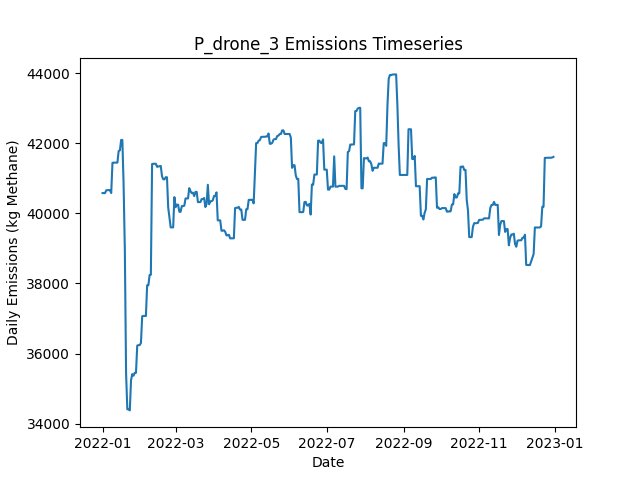

The table this chart was drawn from, first rows:
Date, Daily Emissions (Kg Methane), Daily Mitigable Emissions (Kg Methane), Daily Non-Mitigable Emissions (Kg Methan…, Daily Cost ($), Active Leaks, New Leaks, Leaks Repaired, Leaks Naturally Repaired, Leaks Tagged, Daily Repair Cost ($), Daily Natural Repair Cost ($), drone_mdl_high Deployment Cost ($), drone_mdl_high Sites flagged for Follow-…, drone_mdl_high Leaks tagged for repair, drone_mdl_high Sites Visited, drone_mdl_high Travel Time (Minutes), drone_mdl_high Survey Time (Minutes), OGI_FU_mdl_high Deployment Cost ($), OGI_FU_mdl_high Sites flagged for Follow…, OGI_FU_mdl_high Leaks tagged for repair, OGI_FU_mdl_high Sites Visited, OGI_FU_mdl_high Travel Time (Minutes), OGI_FU_mdl_high Survey Time (Minutes)
2022-01-01, 40580, 7696, 32884, 500, 334, 339, 0, 3, 0.00000, 0.00000, 600, 500, 0, , 9, 300, 180, 0.00000, , 0, 0, 0, 0
2022-01-02, 40579, 7695, 32884, 500, 332, 0, 0, 2, 0.00000, 0.00000, 400, 500, 0, , 1, 30, 20, 0.00000, , 0, 0, 0, 0
2022-01-03, 40579, 7695, 32884, 1000, 332, 0, 0, 0, 55, 0.00000, 0.00000, 0.00000, 9, , 0, 0, 0, 1000, , 55, 3, 120, 360
2022-01-04, 40658, 7671, 32988, 1000, 332, 1, 0, 1, 49, 0.00000, 200, 0.00000, 1, , 0, 0, 0, 1000, , 49, 3, 120, 360
2022-01-05, 40664, 7676, 32988, 1000, 333, 1, 0, 0, 53, 0.00000, 0.00000, 0.00000, 0, , 0, 0, 0, 1000, , 53, 3, 120, 360
2022-01-06, 40666, 7679, 32988, 500, 334, 1, 0, 0, 22, 0.00000, 0.00000, 0.00000, 0, , 0, 0, 0, 500, , 22, 1, 30, 120
2022-01-07, 40666, 7679, 32988, 0.00000, 335, 1, 0, 0, 0.00000, 0.00000, 0.00000, 0.00000, 0, , 0, 0, 0, 0.00000, , 0, 0, 0, 0
2022-01-08, 40581, 7680, 32901, 0.00000, 335, 1, 0, 0, 0.00000, 0.00000, 0.00000, 0.00000, 0, , 0, 0, 0, 0.00000, , 0, 0, 0, 0
2022-01-09, 41445, 7680, 33765, 0.00000, 336, 1, 0, 0, 0.00000, 0.00000, 0.00000, 0.00000, 0, , 0, 0, 0, 0.00000, , 0, 0, 0, 0
2022-01-10, 41450, 7685, 33765, 0.00000, 337, 1, 0, 0, 0.00000, 0.00000, 0.00000, 0.00000, 0, , 0, 0, 0, 0.00000, , 0, 0, 0, 0
2022-01-11, 41450, 7685, 33765, 0.00000, 337, 1, 0, 1, 0.00000, 0.00000, 200, 0.00000, 0, , 0, 0, 0, 0.00000, , 0, 0, 0, 0
2022-01-12, 41450, 7685, 33765, 0.00000, 337, 0, 0, 0, 0.00000, 0.00000, 0.00000, 0.00000, 0, , 0, 0, 0, 0.00000, , 0, 0, 0, 0
2022-01-13, 41450, 7685, 33765, 0.00000, 337, 0, 0, 0, 0.00000, 0.00000, 0.00000, 0.00000, 0, , 0, 0, 0, 0.00000, , 0, 0, 0, 0
2022-01-14, 41780, 8015, 33765, 0.00000, 340, 4, 0, 1, 0.00000, 0.00000, 200, 0.00000, 0, , 0, 0, 0, 0.00000, , 0, 0, 0, 0
2022-01-15, 41799, 8033, 33765, 0.00000, 342, 2, 0, 0, 0.00000, 0.00000, 0.00000, 0.00000, 0, , 0, 0, 0, 0.00000, , 0, 0, 0, 0
2022-01-16, 42096, 8037, 34059, 0.00000, 344, 2, 0, 0, 0.00000, 0.00000, 0.00000, 0.00000, 0, , 0, 0, 0, 0.00000, , 0, 0, 0, 0
2022-01-17, 42097, 8038, 34059, 0.00000, 345, 1, 0, 0, 0.00000, 0.00000, 0.00000, 0.00000, 0, , 0, 0, 0, 0.00000, , 0, 0, 0, 0
2022-01-18, 40820, 6865, 33955, 9200, 298, 1, 46, 1, 0.00000, 9200, 200, 0.00000, 0, , 0, 0, 0, 0.00000, , 0, 0, 0, 0
2022-01-19, 38951, 4996, 33955, 8600, 254, 0, 43, 1, 0.00000, 8600, 200, 0.00000, 0, , 0, 0, 0, 0.00000, , 0, 0, 0, 0
2022-01-20, 35432, 1391, 34042, 8000, 216, 2, 40, 0, 0.00000, 8000, 0.00000, 0.00000, 0, , 0, 0, 0, 0.00000, , 0, 0, 0, 0
2022-01-21, 34408, 573.3, 33834, 3800, 195, 0, 19, 0, 0.00000, 3800, 0.00000, 0.00000, 0, , 0, 0, 0, 0.00000, , 0, 0, 0, 0
2022-01-22, 34408, 573.8, 33834, 0.00000, 196, 1, 0, 0, 0.00000, 0.00000, 0.00000, 0.00000, 0, , 0, 0, 0, 0.00000, , 0, 0, 0, 0
2022-01-23, 34376, 628.3, 33748, 0.00000, 197, 2, 0, 0, 0.00000, 0.00000, 0.00000, 0.00000, 0, , 0, 0, 0, 0.00000, , 0, 0, 0, 0
2022-01-24, 35241, 628.7, 34612, 0.00000, 199, 2, 0, 0, 0.00000, 0.00000, 0.00000, 0.00000, 0, , 0, 0, 0, 0.00000, , 0, 0, 0, 0
2022-01-25, 35411, 799.6, 34612, 0.00000, 201, 2, 0, 0, 0.00000, 0.00000, 0.00000, 0.00000, 0, , 0, 0, 0, 0.00000, , 0, 0, 0, 0
2022-01-26, 35367, 841.6, 34525, 0.00000, 200, 1, 0, 1, 0.00000, 0.00000, 200, 0.00000, 0, , 0, 0, 0, 0.00000, , 0, 0, 0, 0
2022-01-27, 35448, 923, 34525, 0.00000, 201, 1, 0, 0, 0.00000, 0.00000, 0.00000, 0.00000, 0, , 0, 0, 0, 0.00000, , 0, 0, 0, 0
2022-01-28, 35448, 923, 34525, 0.00000, 201, 0, 0, 0, 0.00000, 0.00000, 0.00000, 0.00000, 0, , 0, 0, 0, 0.00000, , 0, 0, 0, 0
2022-01-29, 36226, 923, 35303, 0.00000, 201, 1, 0, 0, 0.00000, 0.00000, 0.00000, 0.00000, 0, , 0, 0, 0, 0.00000, , 0, 0, 0, 0
2022-01-30, 36240, 937, 35303, 0.00000, 203, 2, 0, 0, 0.00000, 0.00000, 0.00000, 0.00000, 0, , 0, 0, 0, 0.00000, , 0, 0, 0, 0
2022-01-31, 36240, 937, 35303, 0.00000, 203, 0, 0, 0, 0.00000, 0.00000, 0.00000, 0.00000, 0, , 0, 0, 0, 0.00000, , 0, 0, 0, 0
2022-02-01, 36303, 982.9, 35320, 0.00000, 205, 3, 0, 0, 0.00000, 0.00000, 0.00000, 0.00000, 0, , 0, 0, 0, 0.00000, , 0, 0, 0, 0
2022-02-02, 37064, 982.9, 36081, 0.00000, 205, 1, 0, 0, 0.00000, 0.00000, 0.00000, 0.00000, 0, , 0, 0, 0, 0.00000, , 0, 0, 0, 0
2022-02-03, 37073, 992.8, 36081, 0.00000, 205, 1, 0, 1, 0.00000, 0.00000, 200, 0.00000, 0, , 0, 0, 0, 0.00000, , 0, 0, 0, 0
2022-02-04, 37071, 1094, 35977, 0.00000, 206, 2, 0, 0, 0.00000, 0.00000, 0.00000, 0.00000, 0, , 0, 0, 0, 0.00000, , 0, 0, 0, 0
2022-02-05, 37071, 1094, 35977, 0.00000, 206, 0, 0, 0, 0.00000, 0.00000, 0.00000, 0.00000, 0, , 0, 0, 0, 0.00000, , 0, 0, 0, 0
2022-02-06, 37949, 1108, 36841, 0.00000, 209, 3, 0, 0, 0.00000, 0.00000, 0.00000, 0.00000, 0, , 0, 0, 0, 0.00000, , 0, 0, 0, 0
2022-02-07, 37949, 1108, 36841, 0.00000, 209, 0, 0, 0, 0.00000, 0.00000, 0.00000, 0.00000, 0, , 0, 0, 0, 0.00000, , 0, 0, 0, 0
2022-02-08, 38242, 1108, 37135, 0.00000, 210, 1, 0, 0, 0.00000, 0.00000, 0.00000, 0.00000, 0, , 0, 0, 0, 0.00000, , 0, 0, 0, 0
2022-02-09, 38248, 1113, 37135, 0.00000, 209, 1, 0, 2, 0.00000, 0.00000, 400, 0.00000, 0, , 0, 0, 0, 0.00000, , 0, 0, 0, 0
2022-02-10, 41409, 4378, 37031, 0.00000, 208, 1, 0, 1, 0.00000, 0.00000, 200, 0.00000, 0, , 0, 0, 0, 0.00000, , 0, 0, 0, 0
2022-02-11, 41417, 4386, 37031, 0.00000, 210, 2, 0, 0, 0.00000, 0.00000, 0.00000, 0.00000, 0, , 0, 0, 0, 0.00000, , 0, 0, 0, 0
2022-02-12, 41417, 4386, 37031, 0.00000, 210, 0, 0, 0, 0.00000, 0.00000, 0.00000, 0.00000, 0, , 0, 0, 0, 0.00000, , 0, 0, 0, 0
2022-02-13, 41417, 4386, 37031, 0.00000, 210, 0, 0, 0, 0.00000, 0.00000, 0.00000, 0.00000, 0, , 0, 0, 0, 0.00000, , 0, 0, 0, 0
2022-02-14, 41331, 4386, 36945, 0.00000, 209, 0, 0, 0, 0.00000, 0.00000, 0.00000, 0.00000, 0, , 0, 0, 0, 0.00000, , 0, 0, 0, 0
2022-02-15, 41337, 4393, 36945, 0.00000, 210, 1, 0, 0, 0.00000, 0.00000, 0.00000, 0.00000, 0, , 0, 0, 0, 0.00000, , 0, 0, 0, 0
2022-02-16, 41348, 4404, 36945, 0.00000, 211, 1, 0, 0, 0.00000, 0.00000, 0.00000, 0.00000, 0, , 0, 0, 0, 0.00000, , 0, 0, 0, 0
2022-02-17, 41355, 4410, 36945, 0.00000, 212, 1, 0, 0, 0.00000, 0.00000, 0.00000, 0.00000, 0, , 0, 0, 0, 0.00000, , 0, 0, 0, 0
2022-02-18, 41060, 4409, 36651, 0.00000, 210, 0, 0, 1, 0.00000, 0.00000, 200, 0.00000, 0, , 0, 0, 0, 0.00000, , 0, 0, 0, 0
2022-02-19, 40973, 4409, 36564, 0.00000, 209, 0, 0, 0, 0.00000, 0.00000, 0.00000, 0.00000, 0, , 0, 0, 0, 0.00000, , 0, 0, 0, 0
2022-02-20, 40973, 4409, 36564, 0.00000, 209, 0, 0, 0, 0.00000, 0.00000, 0.00000, 0.00000, 0, , 0, 0, 0, 0.00000, , 0, 0, 0, 0
2022-02-21, 41032, 4468, 36564, 0.00000, 211, 2, 0, 0, 0.00000, 0.00000, 0.00000, 0.00000, 0, , 0, 0, 0, 0.00000, , 0, 0, 0, 0
2022-02-22, 41032, 4468, 36564, 0.00000, 211, 0, 0, 0, 0.00000, 0.00000, 0.00000, 0.00000, 0, , 0, 0, 0, 0.00000, , 0, 0, 0, 0
2022-02-23, 40168, 4468, 35700, 0.00000, 210, 0, 0, 0, 0.00000, 0.00000, 0.00000, 0.00000, 0, , 0, 0, 0, 0.00000, , 0, 0, 0, 0
2022-02-24, 39875, 4468, 35407, 0.00000, 209, 0, 0, 0, 0.00000, 0.00000, 0.00000, 0.00000, 0, , 0, 0, 0, 0.00000, , 0, 0, 0, 0
2022-02-25, 39601, 4488, 35113, 0.00000, 209, 1, 0, 0, 0.00000, 0.00000, 0.00000, 0.00000, 0, , 0, 0, 0, 0.00000, , 0, 0, 0, 0
2022-02-26, 39601, 4488, 35113, 0.00000, 209, 0, 0, 0, 0.00000, 0.00000, 0.00000, 0.00000, 0, , 0, 0, 0, 0.00000, , 0, 0, 0, 0
2022-02-27, 39601, 4488, 35113, 0.00000, 209, 0, 0, 0, 0.00000, 0.00000, 0.00000, 0.00000, 0, , 0, 0, 0, 0.00000, , 0, 0, 0, 0
2022-02-28, 40465, 4488, 35977, 0.00000, 211, 2, 0, 0, 0.00000, 0.00000, 0.00000, 0.00000, 0, , 0, 0, 0, 0.00000, , 0, 0, 0, 0
2022-03-01, 40176, 4493, 35683, 0.00000, 211, 1, 0, 0, 0.00000, 0.00000, 0.00000, 0.00000, 0, , 0, 0, 0, 0.00000, , 0, 0, 0, 0
... 305 more rows
